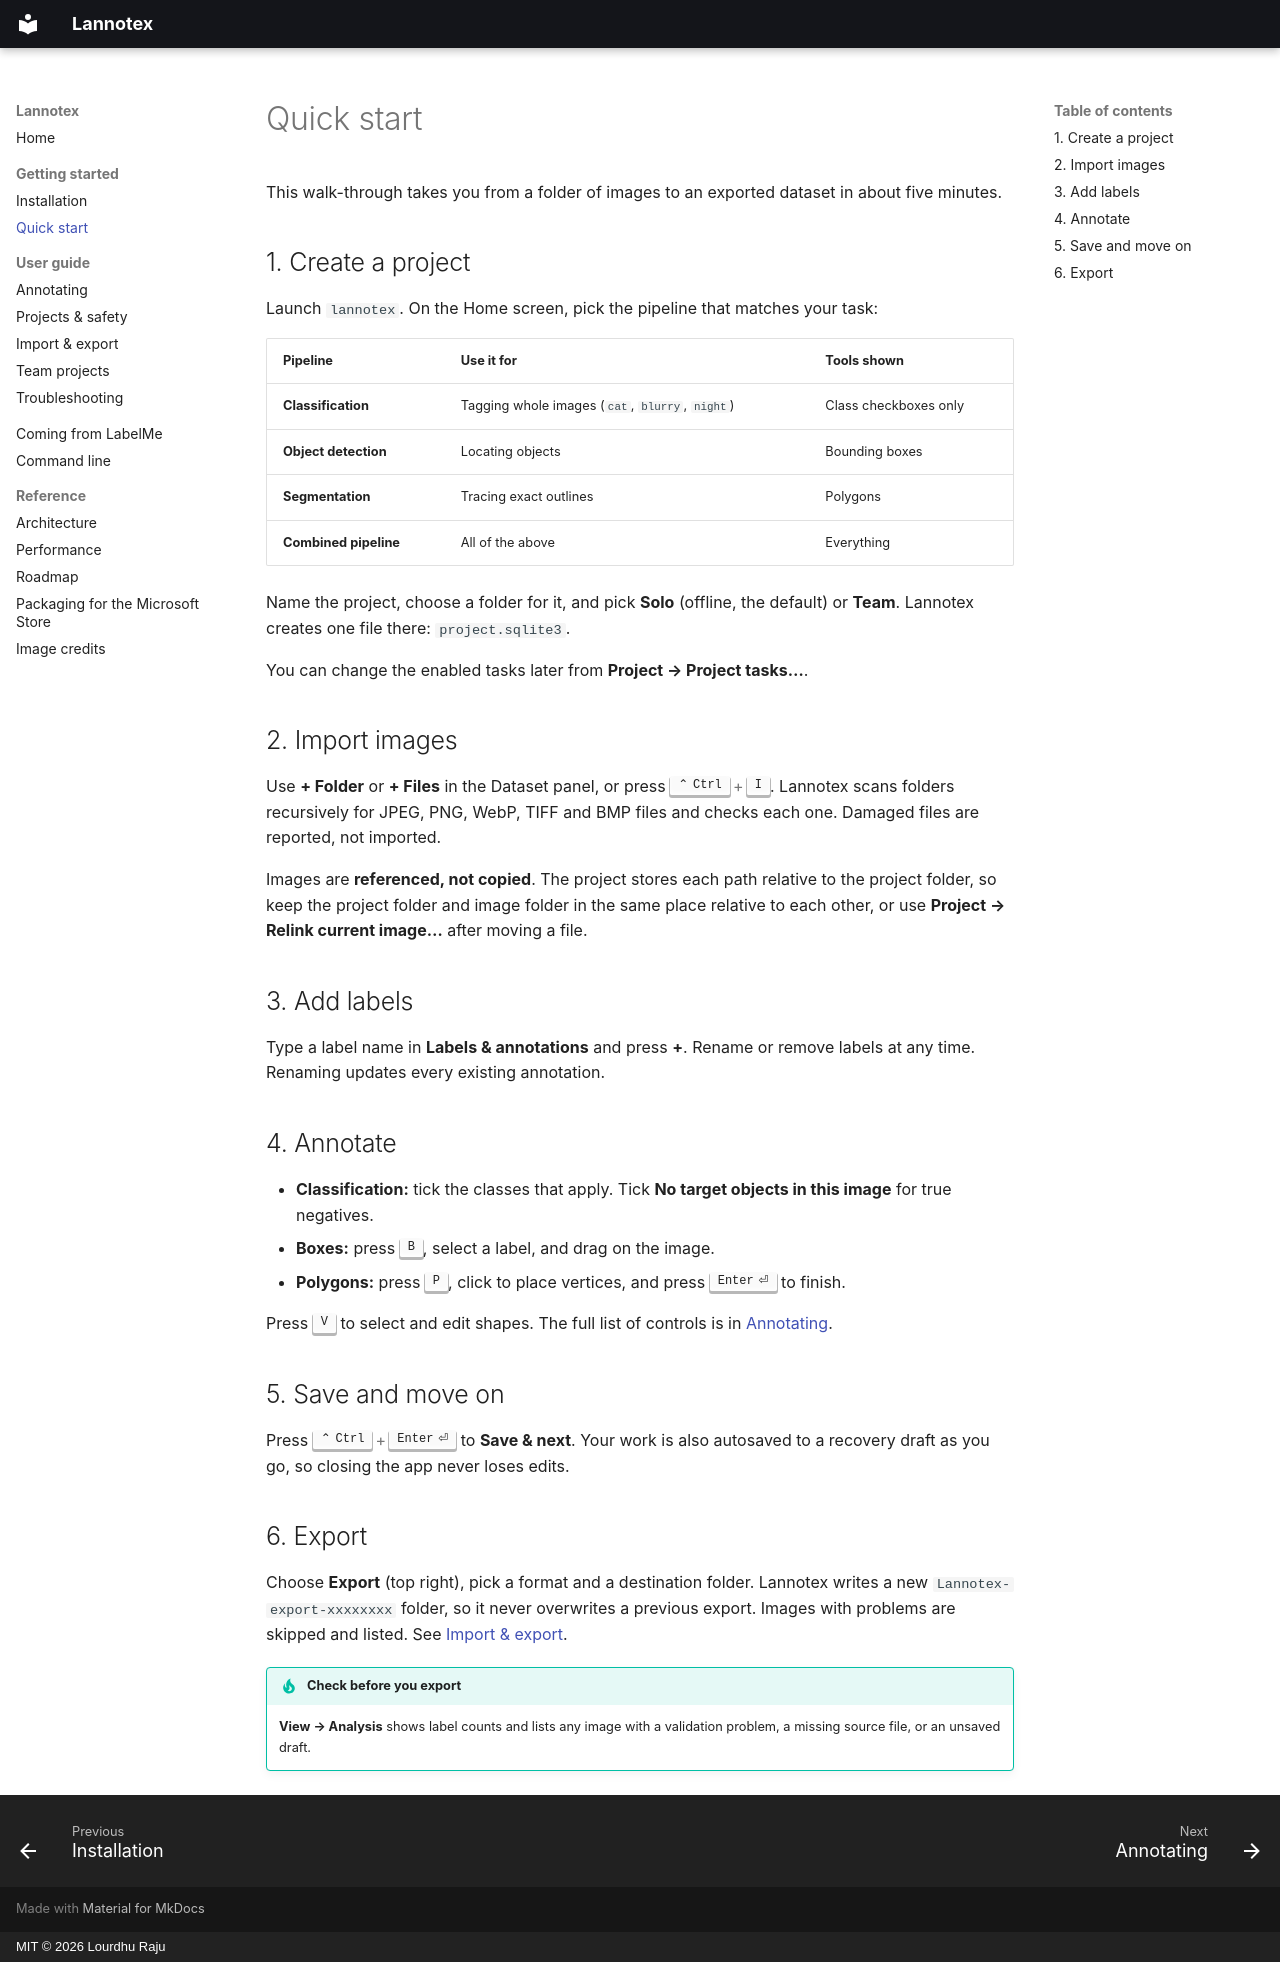

repository: Lourdhu02/Lannotex · page: getting-started/quickstart/index.html · generator: mkdocs · copyright: MIT © 2026 Lourdhu Raju

# Quick start

This walk-through takes you from a folder of images to an exported dataset in about five
minutes.

## 1. Create a project

Launch `lannotex`. On the Home screen, pick the pipeline that matches your task:

| Pipeline | Use it for | Tools shown |
| --- | --- | --- |
| **Classification** | Tagging whole images (`cat`, `blurry`, `night`) | Class checkboxes only |
| **Object detection** | Locating objects | Bounding boxes |
| **Segmentation** | Tracing exact outlines | Polygons |
| **Combined pipeline** | All of the above | Everything |

Name the project, choose a folder for it, and pick **Solo** (offline, the default) or
**Team**. Lannotex creates one file there: `project.sqlite3`.

You can change the enabled tasks later from **Project → Project tasks…**.

## 2. Import images

Use **+ Folder** or **+ Files** in the Dataset panel, or press ++ctrl+i++. Lannotex scans
folders recursively for JPEG, PNG, WebP, TIFF and BMP files and checks each one. Damaged files are
reported, not imported.

Images are **referenced, not copied**. The project stores each path relative to the
project folder, so keep the project folder and image folder in the same place relative to
each other, or use **Project → Relink current image…** after moving a file.

## 3. Add labels

Type a label name in **Labels & annotations** and press **+**. Rename or remove labels at
any time. Renaming updates every existing annotation.

## 4. Annotate

- **Classification:** tick the classes that apply. Tick **No target objects in this image**
  for true negatives.
- **Boxes:** press ++b++, select a label, and drag on the image.
- **Polygons:** press ++p++, click to place vertices, and press ++enter++ to finish.

Press ++v++ to select and edit shapes. The full list of controls is in
[Annotating](../guide/annotating.md).

## 5. Save and move on

Press ++ctrl+enter++ to **Save & next**. Your work is also autosaved to a recovery draft
as you go, so closing the app never loses edits.

## 6. Export

Choose **Export** (top right), pick a format and a destination folder. Lannotex writes a
new `Lannotex-export-xxxxxxxx` folder, so it never overwrites a previous export. Images
with problems are skipped and listed. See [Import & export](../guide/import-export.md).

!!! tip "Check before you export"
    **View → Analysis** shows label counts and lists any image with a validation problem,
    a missing source file, or an unsaved draft.
